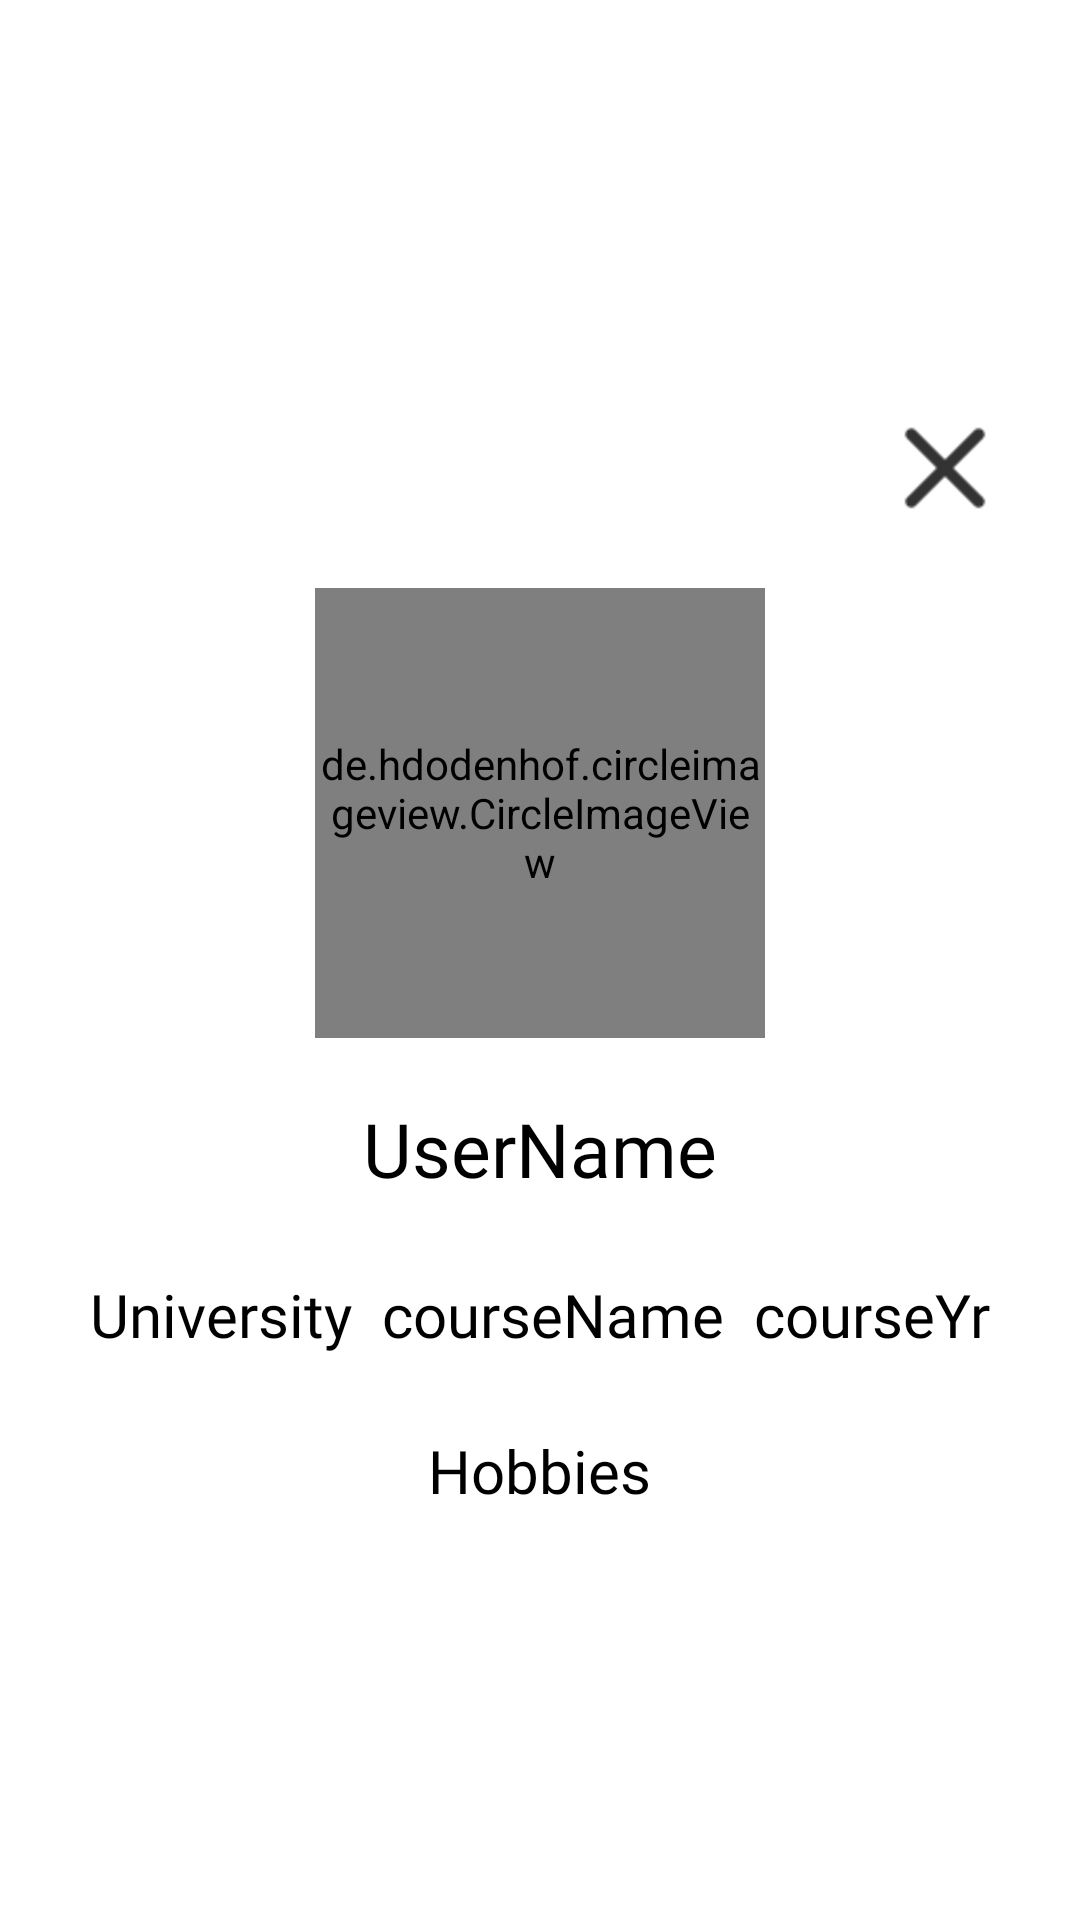

The Android layout XML behind this screen, and the referenced resources:
<!-- AndroidManifest.xml: application theme Theme.FYPProject -->
<!-- res/layout/pop_up_user_profile.xml -->
<?xml version="1.0" encoding="utf-8"?>
<LinearLayout xmlns:android="http://schemas.android.com/apk/res/android"
    android:layout_width="match_parent"
    android:layout_height="wrap_content"
    xmlns:app="http://schemas.android.com/apk/res-auto"
    android:orientation="vertical"
    android:id="@+id/pop_up_winow"
    android:padding="20dp"
    android:gravity="center"
    >

    <ImageButton
        android:layout_width="50dp"
        android:layout_height="50dp"
        android:layout_gravity="end"
        android:scaleX="2"
        android:scaleY="2"
        android:id="@+id/pop_up_close"
        style="?android:attr/borderlessButtonStyle"
        android:src="@drawable/ic_close_icon"
        />

    <de.hdodenhof.circleimageview.CircleImageView
        android:layout_width="150dp"
        android:layout_height="150dp"
        app:civ_border_color="@color/purple"
        app:civ_border_width="3dp"
        android:layout_gravity="center"
        android:id="@+id/pop_up_profile_image"
        android:src="@drawable/face"
        android:layout_marginTop="15dp"/>

    <TextView
        android:layout_width="wrap_content"
        android:layout_height="wrap_content"
        android:text="UserName"
        android:id="@+id/pop_up_username"
        android:textColor="@color/black"
        android:layout_marginStart="5dp"
        android:layout_marginEnd="5dp"
        android:padding="5dp"
        android:textSize="25sp"
        android:fontFamily="@font/comic_neue_bold"
        android:layout_marginTop="15dp"
        android:layout_gravity="center"/>

    <LinearLayout
        android:layout_width="wrap_content"
        android:layout_height="wrap_content"
        android:orientation="horizontal"
        android:layout_gravity="center"
        android:layout_marginStart="5dp"
        android:layout_marginEnd="5dp"
        android:layout_marginTop="15dp">

        <TextView
            android:layout_width="wrap_content"
            android:layout_height="wrap_content"
            android:text="University"
            android:id="@+id/pop_up_university"
            android:padding="5dp"
            android:textColor="@color/black"
            android:textSize="20sp"
            android:fontFamily="@font/comic_neue_bold"/>

        <TextView
            android:layout_width="wrap_content"
            android:layout_height="wrap_content"
            android:text="courseName"
            android:id="@+id/pop_up_coursename"
            android:padding="5dp"
            android:textColor="@color/black"
            android:textSize="20sp"
            android:fontFamily="@font/comic_neue_bold"/>

        <TextView
            android:layout_width="wrap_content"
            android:layout_height="wrap_content"
            android:text="courseYr"
            android:id="@+id/pop_up_courseYr"
            android:padding="5dp"
            android:textColor="@color/black"
            android:textSize="20sp"
            android:fontFamily="@font/comic_neue_bold"/>


    </LinearLayout>

    <TextView
        android:layout_width="wrap_content"
        android:layout_height="wrap_content"
        android:layout_gravity="center"
        android:layout_marginTop="15dp"
        android:id="@+id/pop_up_hobbies"
        android:text="Hobbies"
        android:padding="5dp"
        android:textColor="@color/black"
        android:textSize="20sp"
        android:fontFamily="@font/comic_neue_bold"
        />

</LinearLayout>
<!-- resources referenced by this layout -->
<resources>
  <color name="black">#FF000000</color>
  <color name="purple">#7C19BC</color>
  <!-- drawable ic_close_icon: png bitmap (drawable-hdpi, 273 bytes) -->
  <style name="Theme.FYPProject" parent="Theme.MaterialComponents.Light.NoActionBar">
          
          <item name="colorPrimary">@color/purple_500</item>
          <item name="colorPrimaryVariant">@color/purple_700</item>
          <item name="colorOnPrimary">@color/white</item>
          
          <item name="colorSecondary">@color/teal_200</item>
          <item name="colorSecondaryVariant">@color/teal_700</item>
          <item name="colorOnSecondary">@color/black</item>
          
          <item name="android:statusBarColor">?attr/colorPrimaryVariant</item>
          
      </style>
  <color name="purple_500">#FF6200EE</color>
  <color name="purple_700">#FF3700B3</color>
  <color name="white">#FFFFFFFF</color>
  <color name="teal_200">#FF03DAC5</color>
  <color name="teal_700">#FF018786</color>
</resources>
